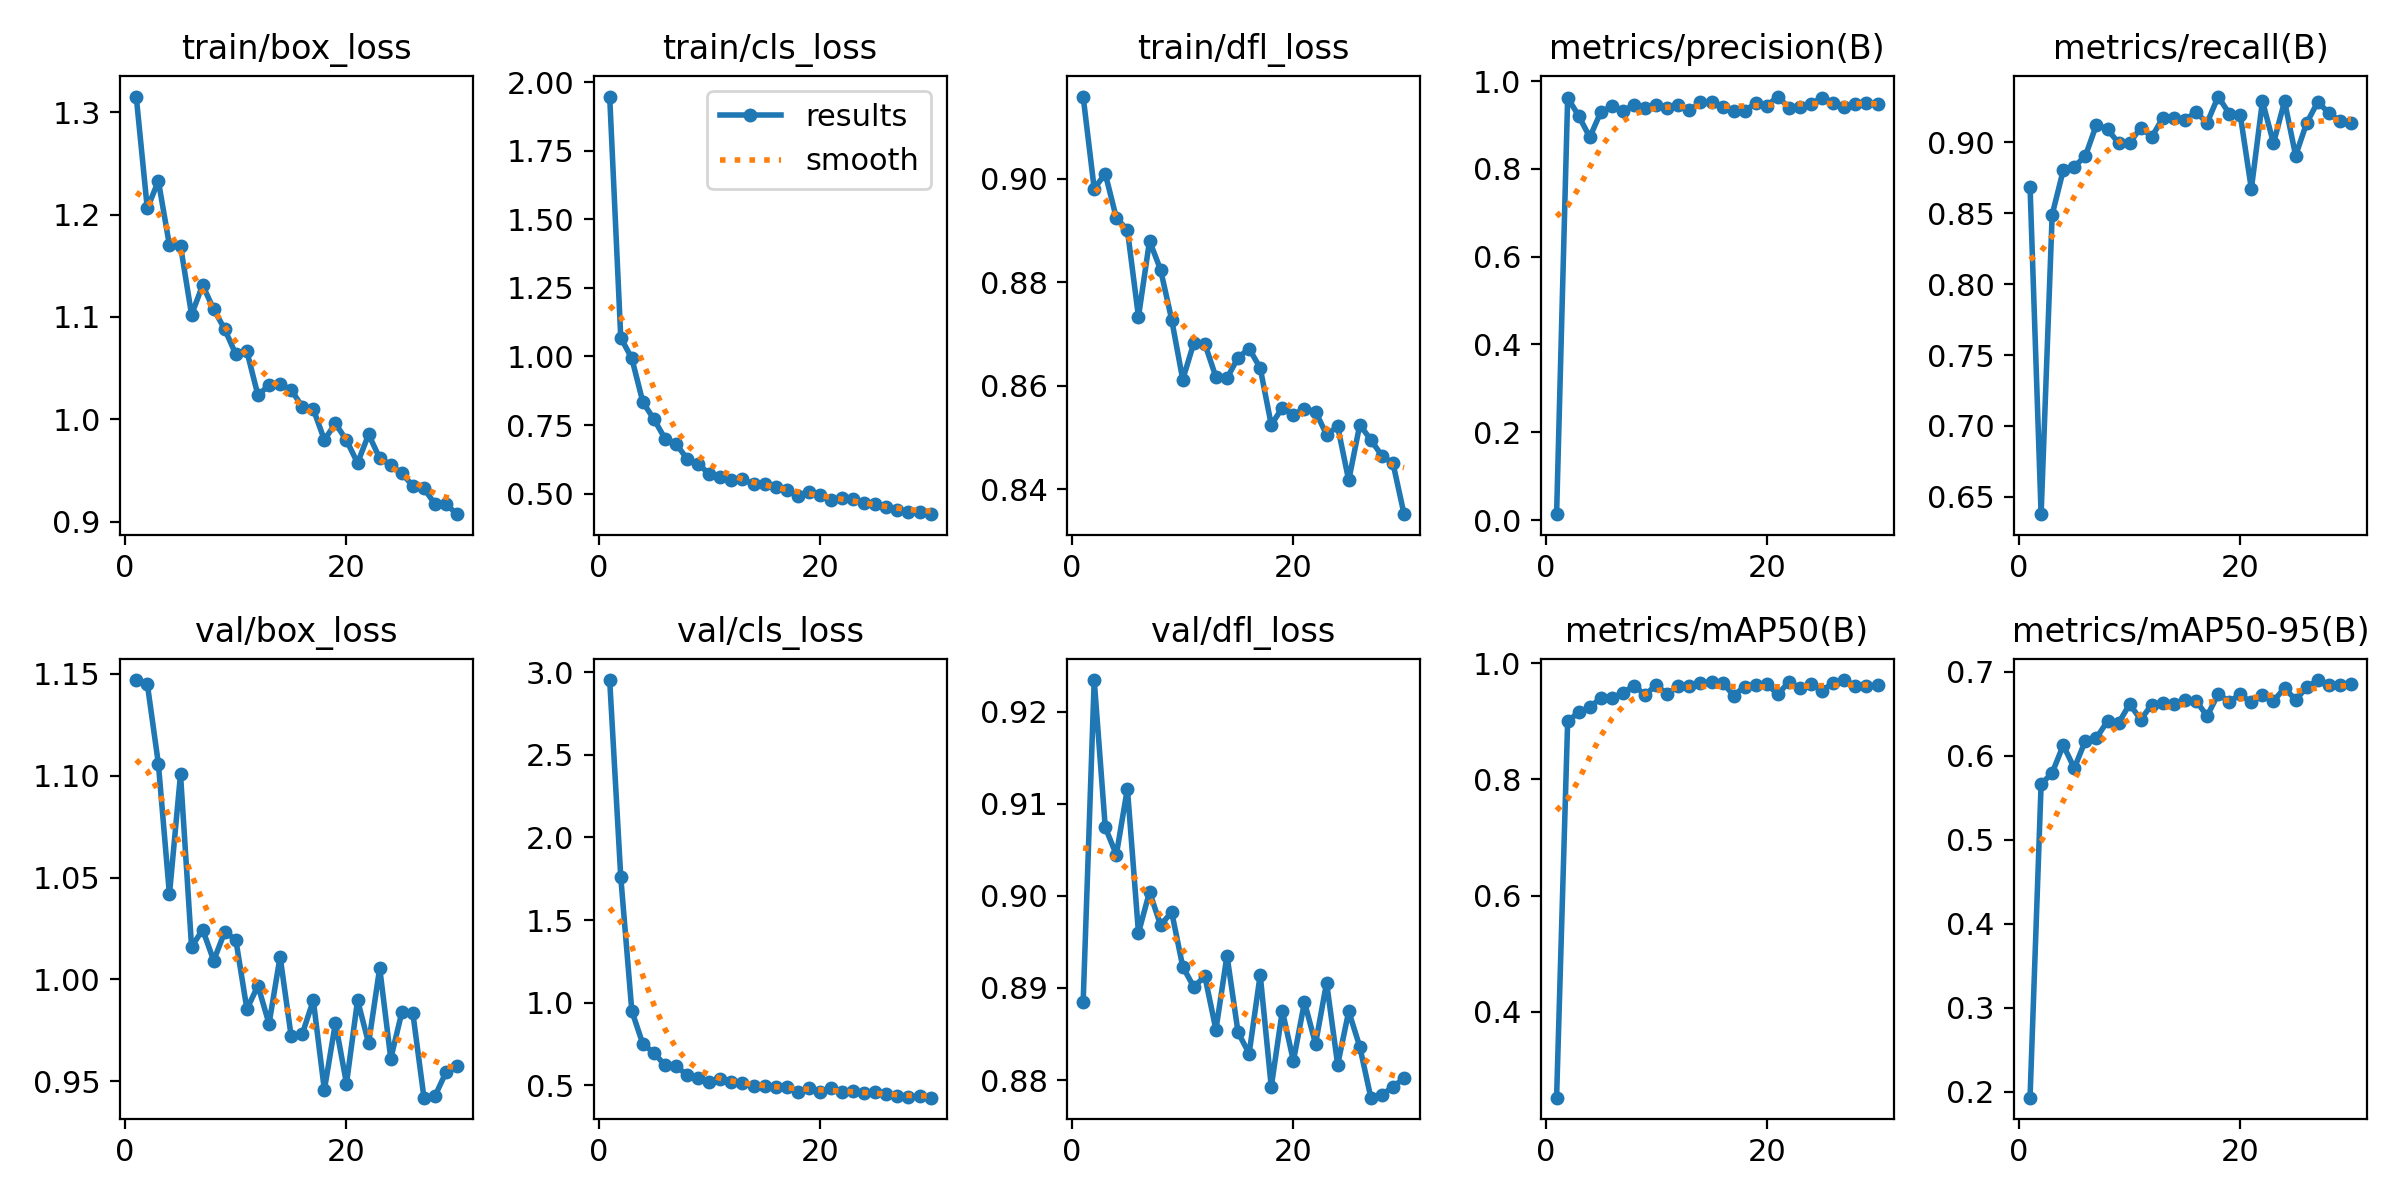

The table this chart was drawn from, first rows:
epoch, time, train/box_loss, train/cls_loss, train/dfl_loss, metrics/precision(B), metrics/recall(B), metrics/mAP50(B), metrics/mAP50-95(B), val/box_loss, val/cls_loss, val/dfl_loss, lr/pg0, lr/pg1, lr/pg2
1, 337, 1.316, 1.948, 0.9159, 0.01337, 0.8687, 0.2526, 0.1931, 1.147, 2.952, 0.8884, 0.0006533, 0.0006533, 0.0006533
2, 653.5, 1.206, 1.069, 0.8981, 0.962, 0.6379, 0.8998, 0.566, 1.145, 1.76, 0.9234, 0.001276, 0.001276, 0.001276
3, 952.5, 1.233, 0.9929, 0.901, 0.9205, 0.849, 0.9156, 0.5795, 1.106, 0.9502, 0.9074, 0.001856, 0.001856, 0.001856
4, 1259, 1.17, 0.8332, 0.8924, 0.8721, 0.8802, 0.9241, 0.6124, 1.042, 0.7493, 0.9045, 0.001802, 0.001802, 0.001802
5, 1564, 1.17, 0.7713, 0.8901, 0.9297, 0.8828, 0.9399, 0.5851, 1.101, 0.6972, 0.9117, 0.001736, 0.001736, 0.001736
6, 1870, 1.102, 0.7003, 0.8733, 0.9421, 0.8903, 0.9402, 0.6178, 1.016, 0.6206, 0.896, 0.00167, 0.00167, 0.00167
7, 2175, 1.131, 0.6815, 0.888, 0.9329, 0.9123, 0.9487, 0.6211, 1.024, 0.6172, 0.9004, 0.001604, 0.001604, 0.001604
8, 2481, 1.107, 0.6263, 0.8824, 0.9447, 0.9092, 0.9614, 0.6411, 1.009, 0.5612, 0.8968, 0.001538, 0.001538, 0.001538
9, 2787, 1.088, 0.6091, 0.8728, 0.9375, 0.8993, 0.9453, 0.6389, 1.023, 0.5452, 0.8982, 0.001472, 0.001472, 0.001472
10, 3093, 1.063, 0.5708, 0.8612, 0.9465, 0.8993, 0.9623, 0.6613, 1.019, 0.5218, 0.8923, 0.001406, 0.001406, 0.001406
11, 3399, 1.066, 0.5594, 0.8682, 0.938, 0.9103, 0.9464, 0.6429, 0.9854, 0.5404, 0.8901, 0.00134, 0.00134, 0.00134
12, 3704, 1.023, 0.5514, 0.868, 0.9465, 0.9037, 0.9613, 0.6607, 0.9969, 0.5224, 0.8913, 0.001274, 0.001274, 0.001274
13, 4010, 1.033, 0.5524, 0.8617, 0.9332, 0.9171, 0.961, 0.6632, 0.9781, 0.5128, 0.8855, 0.001208, 0.001208, 0.001208
14, 4315, 1.034, 0.535, 0.8614, 0.9513, 0.9169, 0.966, 0.6621, 1.011, 0.4957, 0.8935, 0.001142, 0.001142, 0.001142
15, 4620, 1.029, 0.5347, 0.8654, 0.9513, 0.9157, 0.9672, 0.6659, 0.9721, 0.4939, 0.8852, 0.001076, 0.001076, 0.001076
16, 4925, 1.012, 0.5234, 0.8671, 0.9402, 0.9212, 0.9665, 0.6655, 0.9731, 0.4921, 0.8829, 0.00101, 0.00101, 0.00101
17, 5231, 1.01, 0.5135, 0.8634, 0.9316, 0.9136, 0.9443, 0.647, 0.9897, 0.4881, 0.8914, 0.000944, 0.000944, 0.000944
18, 5537, 0.9799, 0.4926, 0.8524, 0.9314, 0.9322, 0.9598, 0.6733, 0.9457, 0.4588, 0.8793, 0.000878, 0.000878, 0.000878
19, 5843, 0.9959, 0.5045, 0.8557, 0.9504, 0.9201, 0.9615, 0.6643, 0.9786, 0.4855, 0.8875, 0.000812, 0.000812, 0.000812
20, 6150, 0.9794, 0.4956, 0.8544, 0.9438, 0.919, 0.9637, 0.6728, 0.9488, 0.4603, 0.8821, 0.000746, 0.000746, 0.000746
21, 6453, 0.9573, 0.4775, 0.8555, 0.9647, 0.867, 0.9464, 0.6634, 0.9898, 0.4855, 0.8885, 0.00068, 0.00068, 0.00068
22, 6756, 0.9852, 0.4826, 0.855, 0.9389, 0.9289, 0.9679, 0.6724, 0.9686, 0.4616, 0.8839, 0.000614, 0.000614, 0.000614
23, 7059, 0.9619, 0.4798, 0.8505, 0.9403, 0.8993, 0.9566, 0.6652, 1.006, 0.4647, 0.8906, 0.000548, 0.000548, 0.000548
24, 7361, 0.9554, 0.4664, 0.8521, 0.9486, 0.9288, 0.9638, 0.6804, 0.9611, 0.4534, 0.8817, 0.000482, 0.000482, 0.000482
25, 7664, 0.9472, 0.4619, 0.8417, 0.9622, 0.8906, 0.9529, 0.6664, 0.9838, 0.4588, 0.8875, 0.000416, 0.000416, 0.000416
26, 7966, 0.9349, 0.45, 0.8525, 0.951, 0.9136, 0.9661, 0.6811, 0.9832, 0.4479, 0.8836, 0.00035, 0.00035, 0.00035
27, 8268, 0.9324, 0.4402, 0.8495, 0.9412, 0.9283, 0.9709, 0.69, 0.9419, 0.4355, 0.8781, 0.000284, 0.000284, 0.000284
28, 8571, 0.917, 0.4312, 0.8464, 0.9471, 0.9206, 0.9607, 0.6837, 0.9427, 0.4315, 0.8784, 0.000218, 0.000218, 0.000218
29, 8873, 0.9168, 0.4344, 0.845, 0.9489, 0.9149, 0.9605, 0.6844, 0.9545, 0.4334, 0.8793, 0.000152, 0.000152, 0.000152
30, 9175, 0.9072, 0.4251, 0.8351, 0.9485, 0.9136, 0.962, 0.6849, 0.9576, 0.4254, 0.8802, 8.6e-05, 8.6e-05, 8.6e-05
